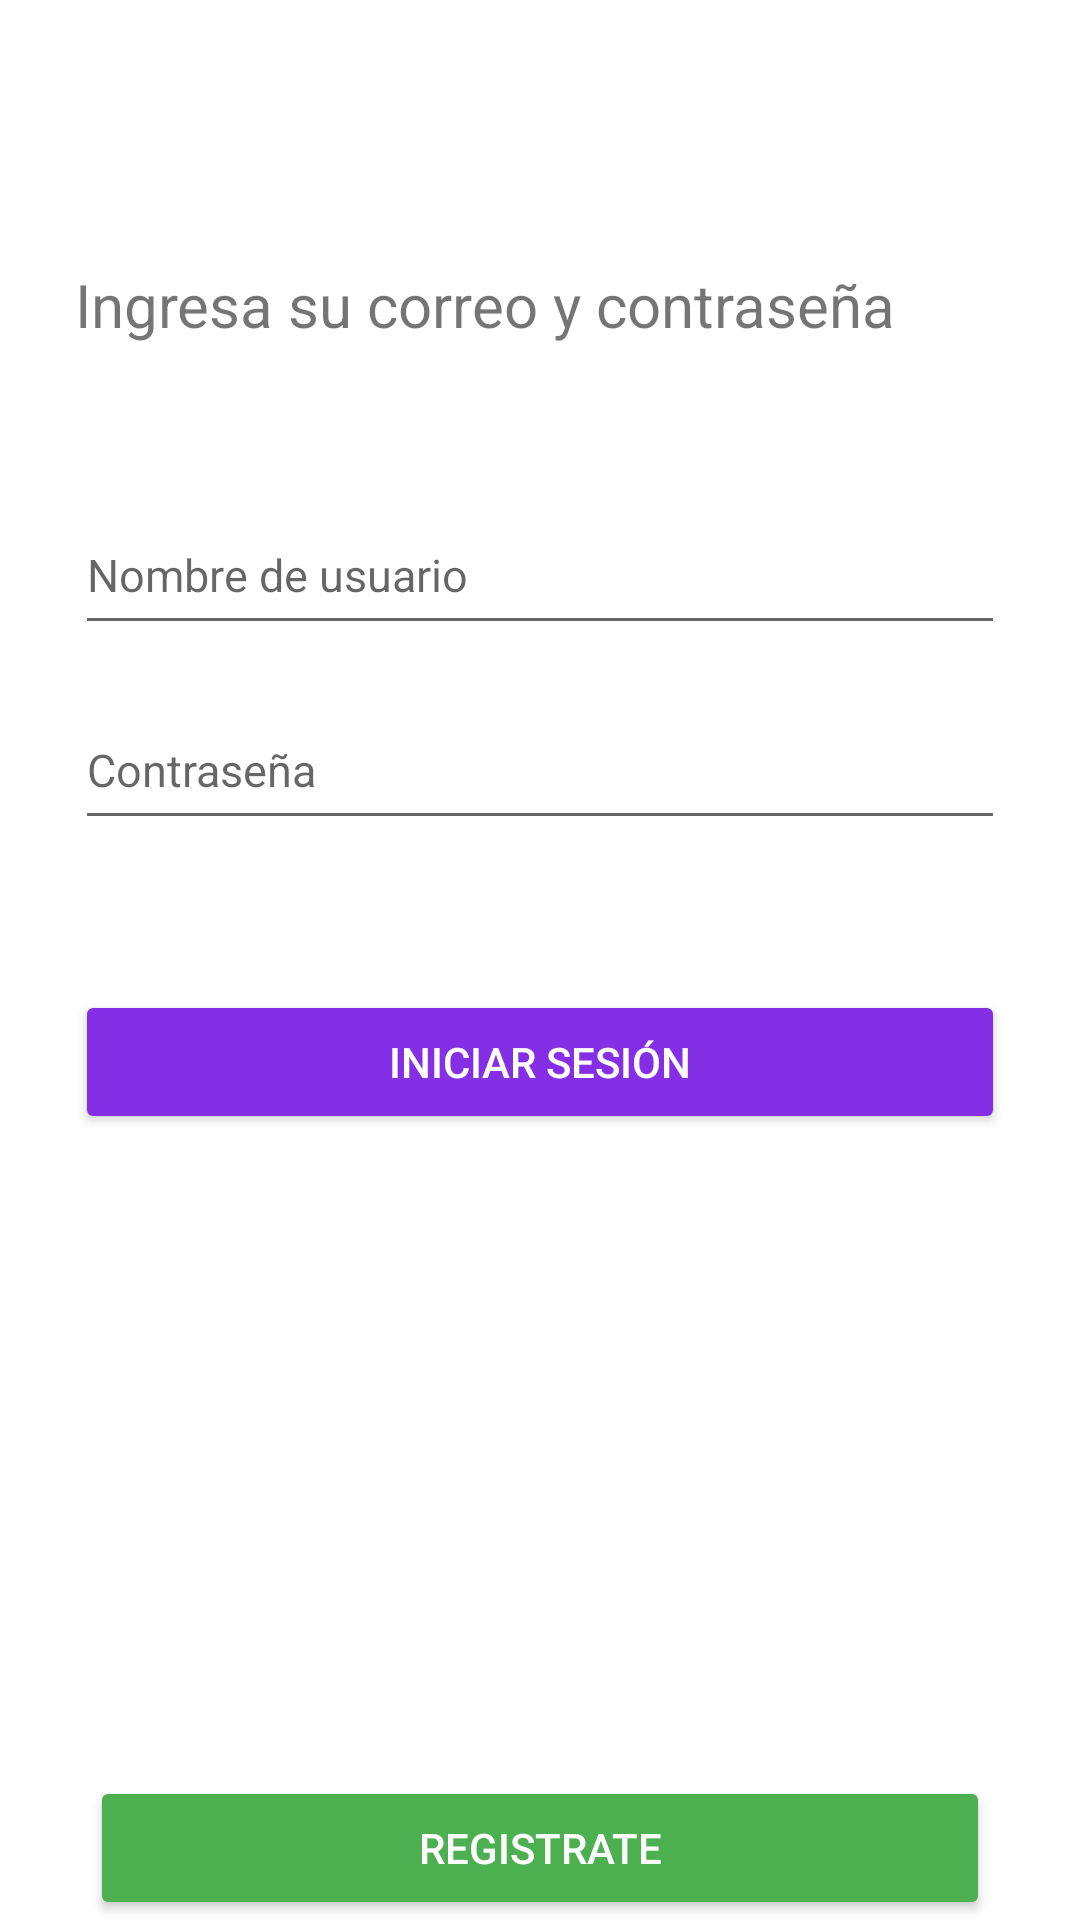

Layout XML and referenced resources for this Android screen:
<!-- AndroidManifest.xml: application theme Theme.MyLoggin -->
<!-- res/layout/activity_main.xml -->
<?xml version="1.0" encoding="utf-8"?>
<androidx.coordinatorlayout.widget.CoordinatorLayout xmlns:android="http://schemas.android.com/apk/res/android"
    xmlns:app="http://schemas.android.com/apk/res-auto"
    xmlns:tools="http://schemas.android.com/tools"
    android:layout_width="match_parent"
    android:layout_height="match_parent"
    tools:context=".MainActivity">

    <LinearLayout
        android:id="@+id/linearLayout"
        android:layout_width="match_parent"
        android:layout_height="match_parent"
        android:orientation="vertical"
        app:layout_anchor="@+id/linearLayout"
        app:layout_anchorGravity="center">


        <ImageView
            android:id="@+id/imageView2"
            android:layout_width="match_parent"
            android:layout_height="wrap_content"
            android:paddingTop="50dp"
            android:paddingBottom="30dp"
            tools:srcCompat="@drawable/ic_launcher_foreground" />

        <TextView
            android:layout_width="wrap_content"
            android:layout_height="wrap_content"
            android:layout_marginLeft="25dp"
            android:layout_marginTop="8dp"
            android:text="Ingresa su correo y contraseña"
            android:textSize="20sp" />

        <EditText
            android:id="@+id/userName"
            android:layout_width="match_parent"
            android:layout_height="50dp"
            android:layout_marginLeft="25dp"
            android:layout_marginTop="50dp"
            android:layout_marginRight="25dp"
            android:hint="Nombre de usuario"
            android:inputType="text"
            android:textSize="15sp" />

        <EditText
            android:id="@+id/userPasswd"
            android:layout_width="match_parent"
            android:layout_height="50dp"
            android:layout_marginLeft="25dp"
            android:layout_marginTop="15dp"
            android:layout_marginRight="25dp"
            android:hint="Contraseña"
            android:inputType="textPassword"
            android:textSize="15sp" />

        <LinearLayout
            android:layout_width="match_parent"
            android:layout_height="wrap_content"
            android:layout_gravity="bottom"
            android:gravity="center_horizontal"
            android:orientation="vertical">

            <Button
                android:layout_width="match_parent"
                android:layout_height="wrap_content"
                android:layout_marginLeft="25dp"
                android:layout_marginTop="50dp"
                android:layout_marginRight="25dp"
                android:backgroundTint="@color/btn_color"
                android:onClick="loginFunction"
                android:text="Iniciar sesión"
                android:textColor="#FFFFFFFF" />

        </LinearLayout>

        <LinearLayout
            android:layout_width="match_parent"
            android:layout_height="match_parent"
            android:layout_marginLeft="30dp"
            android:layout_marginRight="30dp"
            android:gravity="bottom|center"
            android:orientation="vertical">

            <Button
                android:layout_width="match_parent"
                android:layout_height="wrap_content"
                android:backgroundTint="#4CAF50"
                android:onClick="registerButton"
                android:text="Registrate"
                android:textColor="#FFFFFF" />
        </LinearLayout>
    </LinearLayout>


</androidx.coordinatorlayout.widget.CoordinatorLayout>
<!-- resources referenced by this layout -->
<resources>
  <color name="btn_color">#842EE6</color>
  <style name="Theme.MyLoggin" parent="Theme.MaterialComponents.DayNight.DarkActionBar">
          
          <item name="colorPrimary">@color/purple_500</item>
          <item name="colorPrimaryVariant">@color/purple_700</item>
          <item name="colorOnPrimary">@color/white</item>
          
          <item name="colorSecondary">@color/teal_200</item>
          <item name="colorSecondaryVariant">@color/teal_700</item>
          <item name="colorOnSecondary">@color/black</item>
          
          <item name="android:statusBarColor">?attr/colorPrimaryVariant</item>
          
      </style>
  <color name="purple_500">#FF6200EE</color>
  <color name="purple_700">#FF3700B3</color>
  <color name="white">#FFFFFFFF</color>
  <color name="teal_200">#FF03DAC5</color>
  <color name="teal_700">#FF018786</color>
  <color name="black">#FF000000</color>
</resources>
